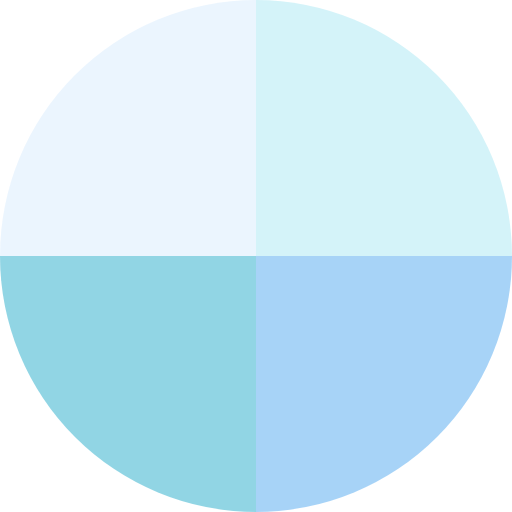
t = 0.00 s
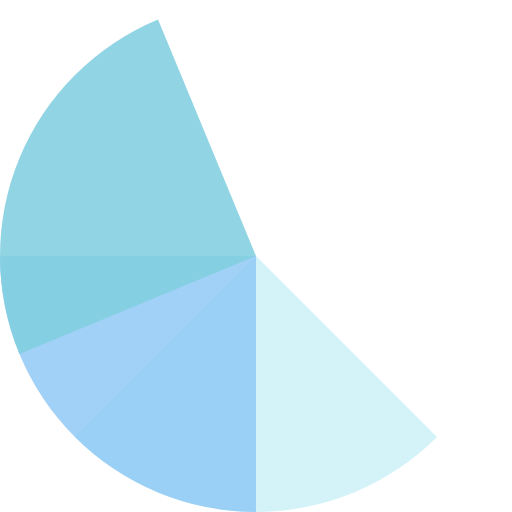
t = 0.60 s
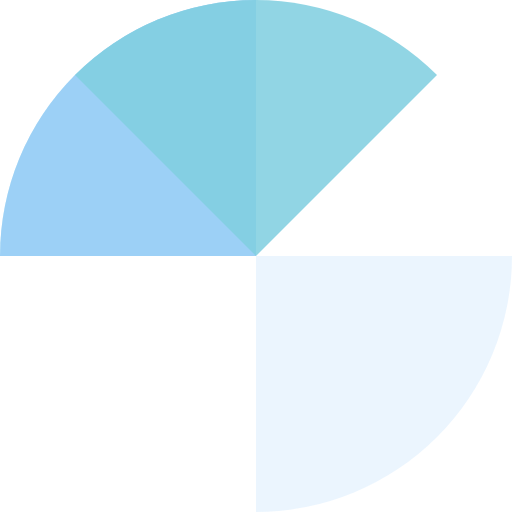
t = 1.20 s
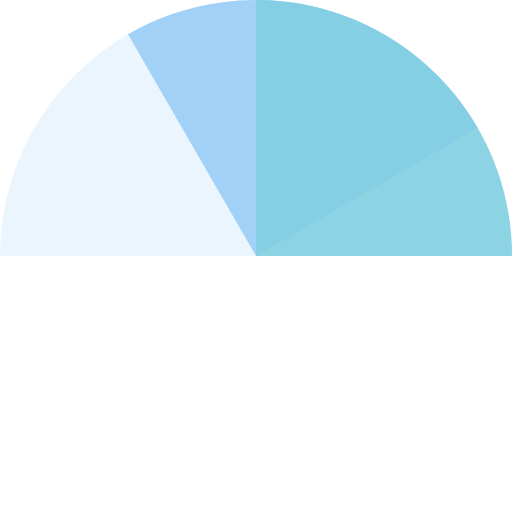
t = 1.60 s
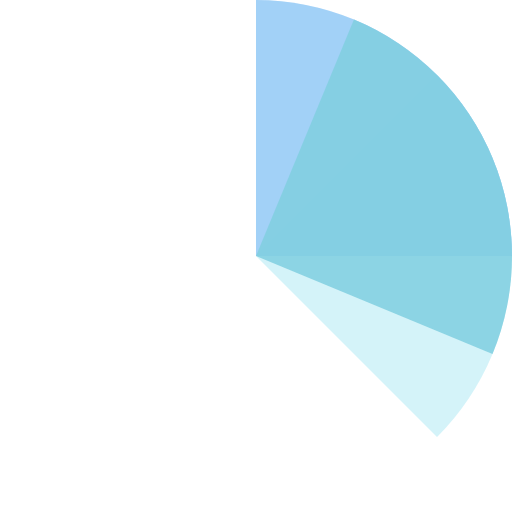
t = 1.80 s
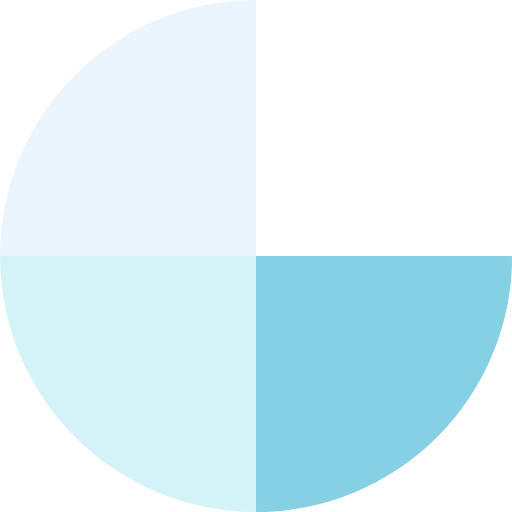
t = 2.40 s

The animated SVG that drew these frames (rendered in a browser with its animation timeline set to each time). Animation: 4 SMIL elements (animateTransform=4); one cycle of 3.20 s, repeats indefinitely.

<?xml version="1.0" encoding="UTF-8" standalone="no"?>
<svg
   xmlns:dc="http://purl.org/dc/elements/1.1/"
   xmlns:cc="http://creativecommons.org/ns#"
   xmlns:rdf="http://www.w3.org/1999/02/22-rdf-syntax-ns#"
   xmlns:svg="http://www.w3.org/2000/svg"
   xmlns="http://www.w3.org/2000/svg"
   xmlns:sodipodi="http://sodipodi.sourceforge.net/DTD/sodipodi-0.dtd"
   xmlns:inkscape="http://www.inkscape.org/namespaces/inkscape"
   width="100%"
   height="100%"
   viewBox="0 0 100 100"
   preserveAspectRatio="xMidYMid"
   class="uil-pie"
   id="svg4214"
   version="1.1"
   inkscape:version="0.91 r13725"
   sodipodi:docname="pie_loader_2.svg">
  <metadata
     id="metadata4230">
    <rdf:RDF>
      <cc:Work
         rdf:about="">
        <dc:format>image/svg+xml</dc:format>
        <dc:type
           rdf:resource="http://purl.org/dc/dcmitype/StillImage" />
        <dc:title></dc:title>
      </cc:Work>
    </rdf:RDF>
  </metadata>
  <defs
     id="defs4228" />
  <sodipodi:namedview
     pagecolor="#ffffff"
     bordercolor="#666666"
     borderopacity="1"
     objecttolerance="10"
     gridtolerance="10"
     guidetolerance="10"
     inkscape:pageopacity="0"
     inkscape:pageshadow="2"
     inkscape:window-width="1600"
     inkscape:window-height="879"
     id="namedview4226"
     showgrid="false"
     inkscape:zoom="6.93"
     inkscape:cx="50"
     inkscape:cy="50"
     inkscape:window-x="0"
     inkscape:window-y="21"
     inkscape:window-maximized="0"
     inkscape:current-layer="svg4214" />
  <rect
     x="0"
     y="0"
     width="100"
     height="100"
     fill="none"
     class="bk"
     id="rect4216" />
  <path
     d="M0 50A50 50 0 0 1 50 0L50 50L0 50"
     id="path4218"
     style="fill:#e4f1fe;fill-opacity:1;opacity:0.75"
     fill="#000"
     opacity="0.5">
    <animateTransform
       attributeName="transform"
       type="rotate"
       from="0 50 50"
       to="360 50 50"
       dur="0.8s"
       repeatCount="indefinite" />
  </path>
  <path
     d="M50 0A50 50 0 0 1 100 50L50 50L50 0"
     fill="#000"
     opacity="0.5"
     id="path4220"
     style="fill:#c5eff7;fill-opacity:1;opacity:0.75">
    <animateTransform
       attributeName="transform"
       type="rotate"
       from="0 50 50"
       to="360 50 50"
       dur="1.6s"
       repeatCount="indefinite" />
  </path>
  <path
     d="M100 50A50 50 0 0 1 50 100L50 50L100 50"
     id="path4222"
     style="fill:#89c4f4;fill-opacity:1;opacity:0.75"
     fill="#000"
     opacity="0.5">
    <animateTransform
       attributeName="transform"
       type="rotate"
       from="0 50 50"
       to="360 50 50"
       dur="2.4s"
       repeatCount="indefinite" />
  </path>
  <path
     d="M50 100A50 50 0 0 1 0 50L50 50L50 100"
     fill="#000"
     opacity="0.5"
     id="path4224"
     style="fill:#81cfe0;fill-opacity:1;opacity:0.87041565">
    <animateTransform
       attributeName="transform"
       type="rotate"
       from="0 50 50"
       to="360 50 50"
       dur="3.2s"
       repeatCount="indefinite" />
  </path>
</svg>
